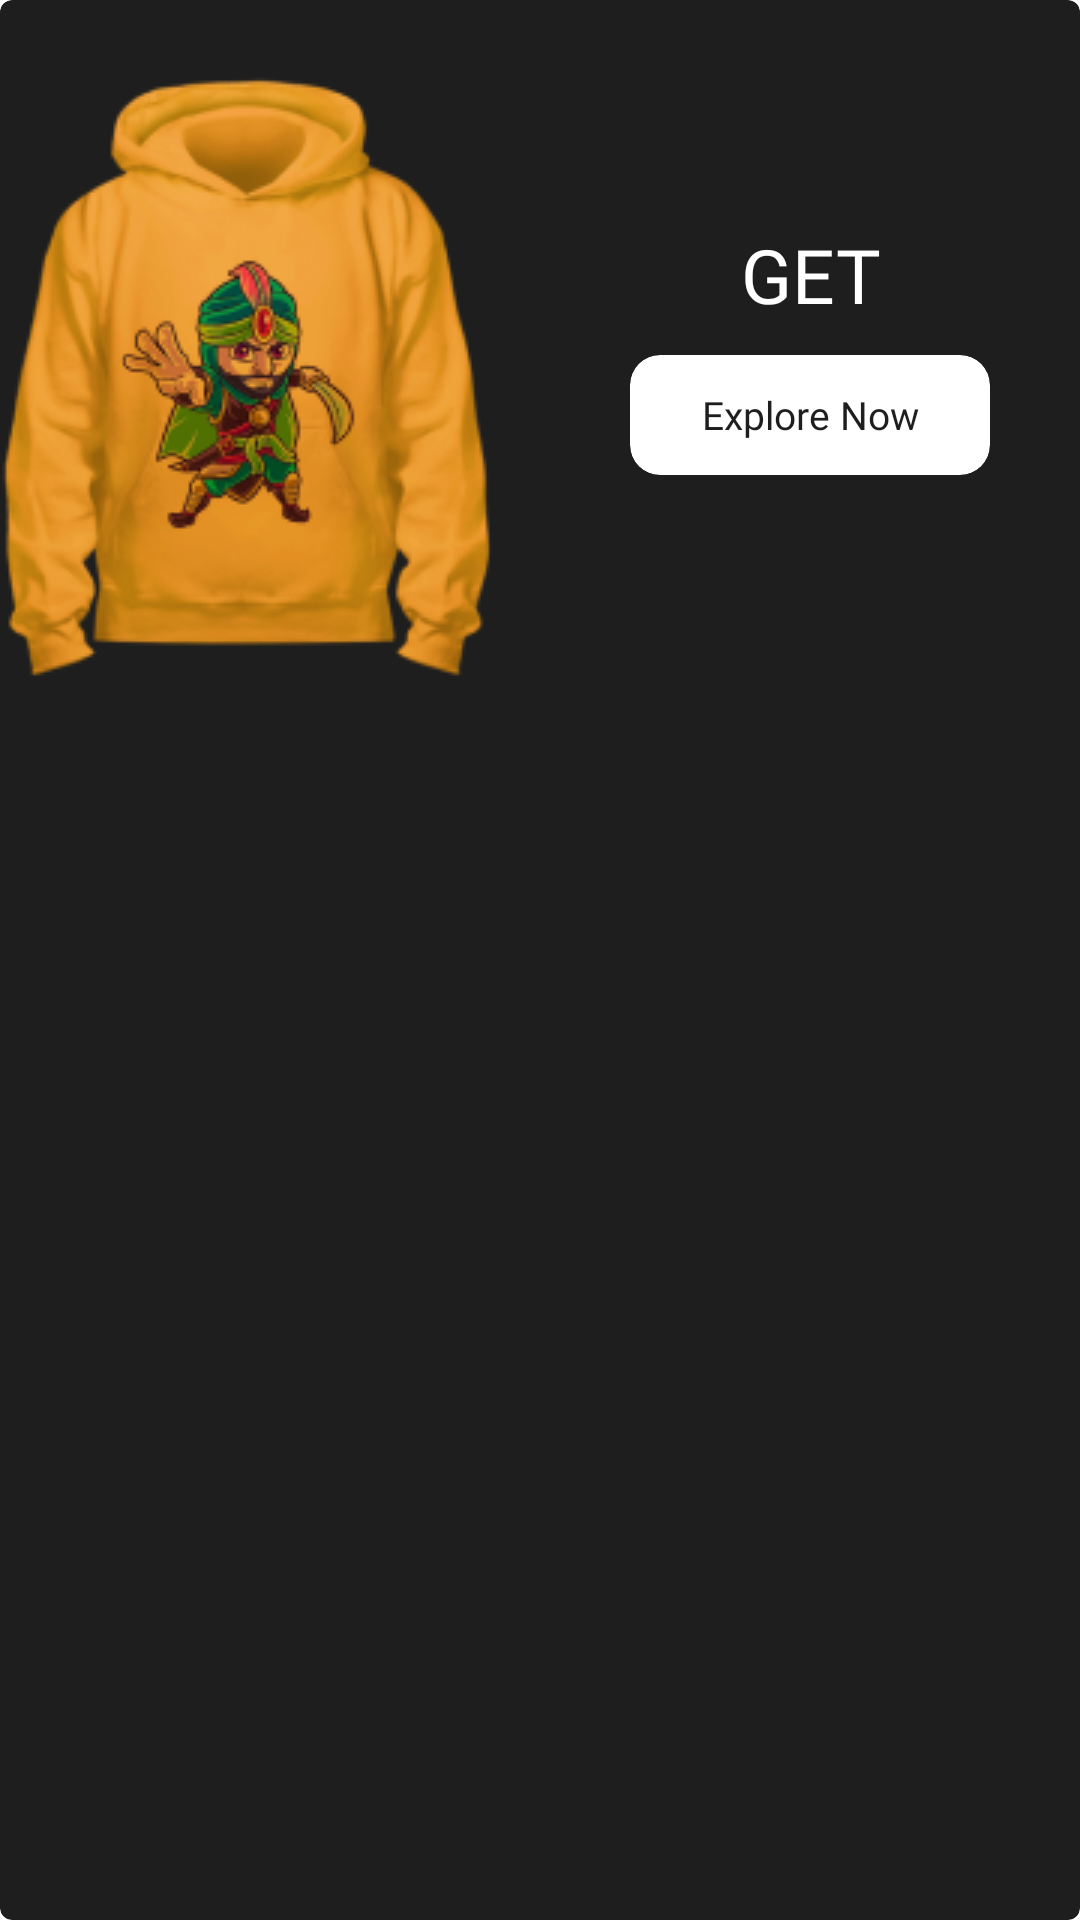

Reconstruct the res/layout file that produces this screen, plus the resources it refers to.
<!-- AndroidManifest.xml: application theme Theme.BNFT -->
<!-- res/layout/layout_banner_slider.xml -->
<?xml version="1.0" encoding="utf-8"?>
<layout xmlns:android="http://schemas.android.com/apk/res/android"
    xmlns:app="http://schemas.android.com/apk/res-auto">

    <com.google.android.material.card.MaterialCardView
        style="?attr/materialCardViewElevatedStyle"
        android:layout_width="match_parent"
        android:layout_height="@dimen/_180sdp"
        app:cardBackgroundColor="@color/app_color"
        app:cardElevation="@dimen/dp_0">
        <androidx.appcompat.widget.LinearLayoutCompat
            android:layout_width="match_parent"
            android:layout_height="wrap_content"
            android:orientation="horizontal"
            android:weightSum="1"
            >
            <ImageView
                android:id="@+id/imageView"
                android:layout_width="0dp"
                android:layout_weight=".5"
                android:layout_height="wrap_content"
                android:scaleType="centerCrop"
                android:src="@drawable/dummy_hud_one" />
            <androidx.appcompat.widget.LinearLayoutCompat
                android:layout_width="0dp"
                android:layout_weight=".5"
                android:gravity="center"
                android:layout_height="match_parent"
                android:orientation="vertical"
                >
                    <TextView
                        android:id="@+id/tv_title"
                        android:layout_width="wrap_content"
                        android:layout_height="wrap_content"
                        android:layout_gravity="center_horizontal"
                        android:text="GET"
                        android:maxLines="3"
                        android:gravity="center"
                        android:fontFamily="@font/poppins_regular"
                        android:textSize="25sp"
                        android:textColor="@color/white"
                        />
                  
                   

                <com.google.android.material.card.MaterialCardView
                    style="?attr/materialCardViewElevatedStyle"
                    android:layout_width="wrap_content"
                    android:layout_height="wrap_content"
                    app:cardBackgroundColor="@color/white"
                    android:layout_marginTop="@dimen/sp_10"
                    app:cardCornerRadius="@dimen/dp_10"
                    app:cardElevation="@dimen/dp_0"
                    >

                    <TextView
                        android:id="@+id/btn_explore_now"
                        android:layout_width="120sp"
                        android:layout_height="40sp"
                        android:layout_gravity="center_horizontal"
                        android:text="Explore Now"
                        android:gravity="center"
                        android:fontFamily="@font/poppins_semibold"
                        android:textSize="@dimen/sp_13"
                        android:textColor="@color/app_color"
                        />

                </com.google.android.material.card.MaterialCardView>


            </androidx.appcompat.widget.LinearLayoutCompat>

        </androidx.appcompat.widget.LinearLayoutCompat>

    </com.google.android.material.card.MaterialCardView>

</layout>
<!-- resources referenced by this layout -->
<resources>
  <color name="app_color">#1E1E1E</color>
  <color name="white">#FFFFFFFF</color>
  <dimen name="dp_0">0dp</dimen>
  <dimen name="dp_10">10dp</dimen>
  <dimen name="sp_10">10sp</dimen>
  <dimen name="sp_13">13sp</dimen>
  <!-- drawable dummy_hud_one: png bitmap (drawable, 51322 bytes) -->
  <style name="Theme.BNFT" parent="Theme.MaterialComponents.Light.NoActionBar">
          
          <item name="colorPrimary">@color/purple_500</item>
          <item name="colorPrimaryVariant">@color/purple_700</item>
          <item name="colorOnPrimary">@color/app_color</item>
          
          <item name="colorSecondary">@color/teal_200</item>
          <item name="colorSecondaryVariant">@color/teal_700</item>
          <item name="colorOnSecondary">@color/black</item>
          
          <item name="android:statusBarColor" tools:targetApi="l">@android:color/transparent</item>
          
      </style>
  <color name="purple_500">#1E1E1E</color>
  <color name="purple_700">#1E1E1E</color>
  <color name="teal_200">#1E1E1E</color>
  <color name="teal_700">#1E1E1E</color>
  <color name="black">#FF000000</color>
</resources>
